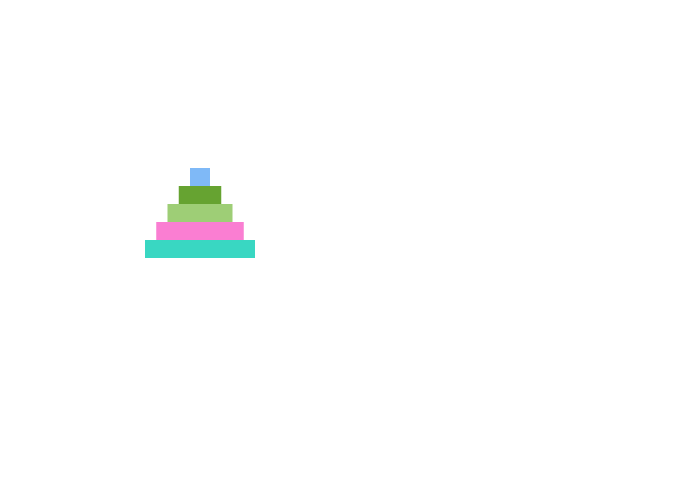
t = 0.00 s
t = 4.00 s: frame unchanged from t = 0.00 s, image omitted
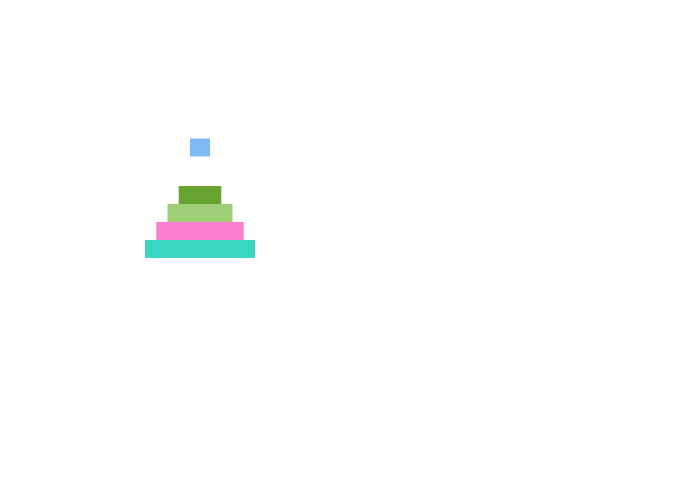
t = 4.42 s
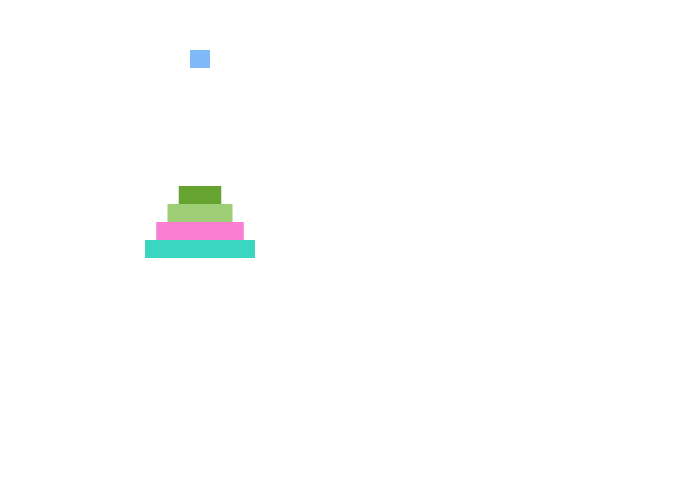
t = 6.00 s
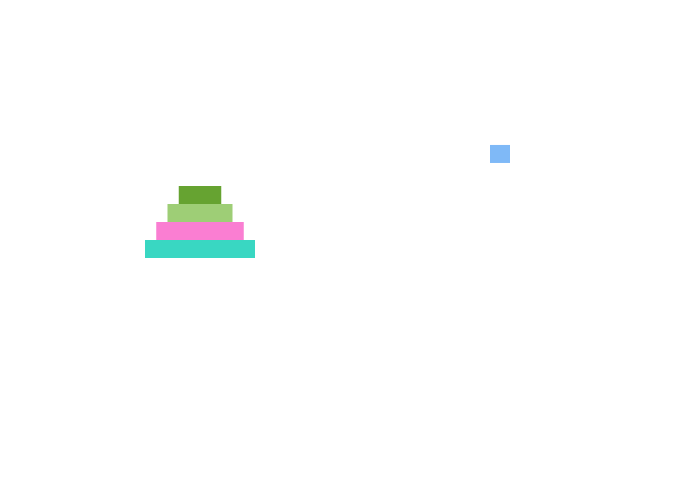
t = 7.83 s
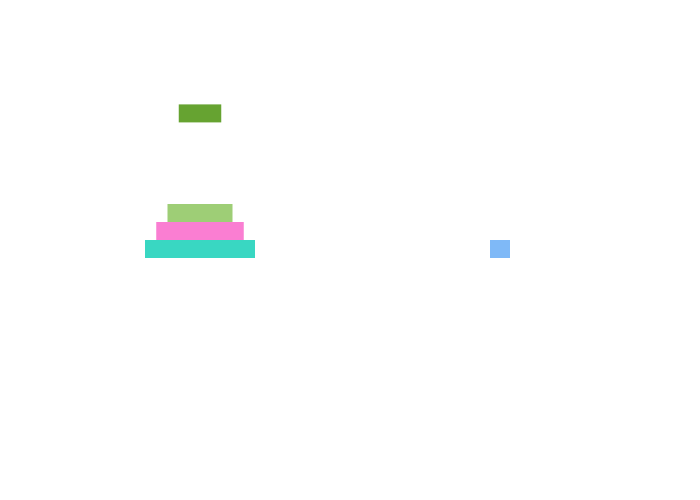
t = 10.00 s

The animated SVG that drew these frames (rendered in a browser with its animation timeline set to each time). Animation: 192 SMIL elements (animate=192); frames cover the first 10.00 s.

<svg width="700" height="500" version="1.1"
     xmlns="http://www.w3.org/2000/svg">

<rect>
     <animate id="base" begin="0;base.end" dur="10000ms" attributeName="visibility" from="hide" to="hide"/>
</rect>

<rect id="disk1" x="190.0" y="168.0" width="20.0" height="18.0" fill="rgb(49.87596273422241%,72.67529368400574%,96.80558443069458%)" visibility="visible">

<animate attributeType="xml" begin="4000.0ms" dur="1666.666666666666ms" attributeName="x" from="190.0" to="190.0" fill="freeze"  />
<animate attributeType="xml" begin="4000.0ms" dur="1666.666666666666ms" attributeName="y" from="168.0" to="50.0" fill="freeze" />

<animate attributeType="xml" begin="6000.0ms" dur="1666.666666666667ms" attributeName="x" from="190.0" to="490.0" fill="freeze"  />
<animate attributeType="xml" begin="6000.0ms" dur="1666.666666666667ms" attributeName="y" from="50.0" to="50.0" fill="freeze" />

<animate attributeType="xml" begin="7000.0ms" dur="1666.666666666667ms" attributeName="x" from="490.0" to="490.0" fill="freeze"  />
<animate attributeType="xml" begin="7000.0ms" dur="1666.666666666667ms" attributeName="y" from="50.0" to="240.0" fill="freeze" />

<animate attributeType="xml" begin="14000.0ms" dur="1666.666666666666ms" attributeName="x" from="490.0" to="490.0" fill="freeze"  />
<animate attributeType="xml" begin="14000.0ms" dur="1666.666666666666ms" attributeName="y" from="240.0" to="50.0" fill="freeze" />

<animate attributeType="xml" begin="16000.0ms" dur="1666.6666666666642ms" attributeName="x" from="490.0" to="340.0" fill="freeze"  />
<animate attributeType="xml" begin="16000.0ms" dur="1666.6666666666642ms" attributeName="y" from="50.0" to="50.0" fill="freeze" />

<animate attributeType="xml" begin="18000.0ms" dur="1666.6666666666679ms" attributeName="x" from="340.0" to="340.0" fill="freeze"  />
<animate attributeType="xml" begin="18000.0ms" dur="1666.6666666666679ms" attributeName="y" from="50.0" to="222.0" fill="freeze" />

<animate attributeType="xml" begin="25000.0ms" dur="1666.6666666666679ms" attributeName="x" from="340.0" to="340.0" fill="freeze"  />
<animate attributeType="xml" begin="25000.0ms" dur="1666.6666666666679ms" attributeName="y" from="222.0" to="50.0" fill="freeze" />

<animate attributeType="xml" begin="27000.0ms" dur="1666.6666666666679ms" attributeName="x" from="340.0" to="190.0" fill="freeze"  />
<animate attributeType="xml" begin="27000.0ms" dur="1666.6666666666679ms" attributeName="y" from="50.0" to="50.0" fill="freeze" />

<animate attributeType="xml" begin="29000.0ms" dur="1666.6666666666642ms" attributeName="x" from="190.0" to="190.0" fill="freeze"  />
<animate attributeType="xml" begin="29000.0ms" dur="1666.6666666666642ms" attributeName="y" from="50.0" to="204.0" fill="freeze" />

<animate attributeType="xml" begin="36000.0ms" dur="1666.6666666666715ms" attributeName="x" from="190.0" to="190.0" fill="freeze"  />
<animate attributeType="xml" begin="36000.0ms" dur="1666.6666666666715ms" attributeName="y" from="204.0" to="50.0" fill="freeze" />

<animate attributeType="xml" begin="38000.0ms" dur="1666.6666666666642ms" attributeName="x" from="190.0" to="490.0" fill="freeze"  />
<animate attributeType="xml" begin="38000.0ms" dur="1666.6666666666642ms" attributeName="y" from="50.0" to="50.0" fill="freeze" />

<animate attributeType="xml" begin="39000.0ms" dur="1666.6666666666642ms" attributeName="x" from="490.0" to="490.0" fill="freeze"  />
<animate attributeType="xml" begin="39000.0ms" dur="1666.6666666666642ms" attributeName="y" from="50.0" to="204.0" fill="freeze" />

<animate attributeType="xml" begin="46000.0ms" dur="1666.6666666666642ms" attributeName="x" from="490.0" to="490.0" fill="freeze"  />
<animate attributeType="xml" begin="46000.0ms" dur="1666.6666666666642ms" attributeName="y" from="204.0" to="50.0" fill="freeze" />

<animate attributeType="xml" begin="48000.0ms" dur="1666.6666666666715ms" attributeName="x" from="490.0" to="340.0" fill="freeze"  />
<animate attributeType="xml" begin="48000.0ms" dur="1666.6666666666715ms" attributeName="y" from="50.0" to="50.0" fill="freeze" />

<animate attributeType="xml" begin="50000.0ms" dur="1666.6666666666642ms" attributeName="x" from="340.0" to="340.0" fill="freeze"  />
<animate attributeType="xml" begin="50000.0ms" dur="1666.6666666666642ms" attributeName="y" from="50.0" to="222.0" fill="freeze" />

<animate attributeType="xml" begin="57000.0ms" dur="1666.6666666666642ms" attributeName="x" from="340.0" to="340.0" fill="freeze"  />
<animate attributeType="xml" begin="57000.0ms" dur="1666.6666666666642ms" attributeName="y" from="222.0" to="50.0" fill="freeze" />

<animate attributeType="xml" begin="59000.0ms" dur="1666.6666666666642ms" attributeName="x" from="340.0" to="190.0" fill="freeze"  />
<animate attributeType="xml" begin="59000.0ms" dur="1666.6666666666642ms" attributeName="y" from="50.0" to="50.0" fill="freeze" />

<animate attributeType="xml" begin="61000.0ms" dur="1666.6666666666715ms" attributeName="x" from="190.0" to="190.0" fill="freeze"  />
<animate attributeType="xml" begin="61000.0ms" dur="1666.6666666666715ms" attributeName="y" from="50.0" to="204.0" fill="freeze" />

<animate attributeType="xml" begin="68000.0ms" dur="1666.666666666657ms" attributeName="x" from="190.0" to="190.0" fill="freeze"  />
<animate attributeType="xml" begin="68000.0ms" dur="1666.666666666657ms" attributeName="y" from="204.0" to="50.0" fill="freeze" />

<animate attributeType="xml" begin="70000.0ms" dur="1666.6666666666715ms" attributeName="x" from="190.0" to="490.0" fill="freeze"  />
<animate attributeType="xml" begin="70000.0ms" dur="1666.6666666666715ms" attributeName="y" from="50.0" to="50.0" fill="freeze" />

<animate attributeType="xml" begin="71000.0ms" dur="1666.6666666666715ms" attributeName="x" from="490.0" to="490.0" fill="freeze"  />
<animate attributeType="xml" begin="71000.0ms" dur="1666.6666666666715ms" attributeName="y" from="50.0" to="240.0" fill="freeze" />

<animate attributeType="xml" begin="78000.0ms" dur="1666.6666666666715ms" attributeName="x" from="490.0" to="490.0" fill="freeze"  />
<animate attributeType="xml" begin="78000.0ms" dur="1666.6666666666715ms" attributeName="y" from="240.0" to="50.0" fill="freeze" />

<animate attributeType="xml" begin="80000.0ms" dur="1666.666666666657ms" attributeName="x" from="490.0" to="340.0" fill="freeze"  />
<animate attributeType="xml" begin="80000.0ms" dur="1666.666666666657ms" attributeName="y" from="50.0" to="50.0" fill="freeze" />

<animate attributeType="xml" begin="82000.0ms" dur="1666.6666666666715ms" attributeName="x" from="340.0" to="340.0" fill="freeze"  />
<animate attributeType="xml" begin="82000.0ms" dur="1666.6666666666715ms" attributeName="y" from="50.0" to="186.0" fill="freeze" />

<animate attributeType="xml" begin="89000.0ms" dur="1666.6666666666715ms" attributeName="x" from="340.0" to="340.0" fill="freeze"  />
<animate attributeType="xml" begin="89000.0ms" dur="1666.6666666666715ms" attributeName="y" from="186.0" to="50.0" fill="freeze" />

<animate attributeType="xml" begin="91000.0ms" dur="1666.6666666666715ms" attributeName="x" from="340.0" to="190.0" fill="freeze"  />
<animate attributeType="xml" begin="91000.0ms" dur="1666.6666666666715ms" attributeName="y" from="50.0" to="50.0" fill="freeze" />

<animate attributeType="xml" begin="93000.0ms" dur="1666.666666666657ms" attributeName="x" from="190.0" to="190.0" fill="freeze"  />
<animate attributeType="xml" begin="93000.0ms" dur="1666.666666666657ms" attributeName="y" from="50.0" to="240.0" fill="freeze" />

<animate attributeType="xml" begin="100000.0ms" dur="1666.666666666657ms" attributeName="x" from="190.0" to="190.0" fill="freeze"  />
<animate attributeType="xml" begin="100000.0ms" dur="1666.666666666657ms" attributeName="y" from="240.0" to="50.0" fill="freeze" />

<animate attributeType="xml" begin="102000.0ms" dur="1666.6666666666715ms" attributeName="x" from="190.0" to="490.0" fill="freeze"  />
<animate attributeType="xml" begin="102000.0ms" dur="1666.6666666666715ms" attributeName="y" from="50.0" to="50.0" fill="freeze" />

<animate attributeType="xml" begin="103000.0ms" dur="1666.6666666666715ms" attributeName="x" from="490.0" to="490.0" fill="freeze"  />
<animate attributeType="xml" begin="103000.0ms" dur="1666.6666666666715ms" attributeName="y" from="50.0" to="204.0" fill="freeze" />

<animate attributeType="xml" begin="110000.0ms" dur="1666.6666666666715ms" attributeName="x" from="490.0" to="490.0" fill="freeze"  />
<animate attributeType="xml" begin="110000.0ms" dur="1666.6666666666715ms" attributeName="y" from="204.0" to="50.0" fill="freeze" />

<animate attributeType="xml" begin="112000.0ms" dur="1666.666666666657ms" attributeName="x" from="490.0" to="340.0" fill="freeze"  />
<animate attributeType="xml" begin="112000.0ms" dur="1666.666666666657ms" attributeName="y" from="50.0" to="50.0" fill="freeze" />

<animate attributeType="xml" begin="114000.0ms" dur="1666.6666666666715ms" attributeName="x" from="340.0" to="340.0" fill="freeze"  />
<animate attributeType="xml" begin="114000.0ms" dur="1666.6666666666715ms" attributeName="y" from="50.0" to="222.0" fill="freeze" />

<animate attributeType="xml" begin="121000.0ms" dur="1666.6666666666715ms" attributeName="x" from="340.0" to="340.0" fill="freeze"  />
<animate attributeType="xml" begin="121000.0ms" dur="1666.6666666666715ms" attributeName="y" from="222.0" to="50.0" fill="freeze" />

<animate attributeType="xml" begin="123000.0ms" dur="1666.6666666666715ms" attributeName="x" from="340.0" to="190.0" fill="freeze"  />
<animate attributeType="xml" begin="123000.0ms" dur="1666.6666666666715ms" attributeName="y" from="50.0" to="50.0" fill="freeze" />

<animate attributeType="xml" begin="125000.0ms" dur="1666.666666666657ms" attributeName="x" from="190.0" to="190.0" fill="freeze"  />
<animate attributeType="xml" begin="125000.0ms" dur="1666.666666666657ms" attributeName="y" from="50.0" to="204.0" fill="freeze" />

<animate attributeType="xml" begin="132000.0ms" dur="1666.666666666686ms" attributeName="x" from="190.0" to="190.0" fill="freeze"  />
<animate attributeType="xml" begin="132000.0ms" dur="1666.666666666686ms" attributeName="y" from="204.0" to="50.0" fill="freeze" />

<animate attributeType="xml" begin="134000.0ms" dur="1666.666666666657ms" attributeName="x" from="190.0" to="490.0" fill="freeze"  />
<animate attributeType="xml" begin="134000.0ms" dur="1666.666666666657ms" attributeName="y" from="50.0" to="50.0" fill="freeze" />

<animate attributeType="xml" begin="135000.0ms" dur="1666.666666666657ms" attributeName="x" from="490.0" to="490.0" fill="freeze"  />
<animate attributeType="xml" begin="135000.0ms" dur="1666.666666666657ms" attributeName="y" from="50.0" to="204.0" fill="freeze" />

<animate attributeType="xml" begin="142000.0ms" dur="1666.666666666657ms" attributeName="x" from="490.0" to="490.0" fill="freeze"  />
<animate attributeType="xml" begin="142000.0ms" dur="1666.666666666657ms" attributeName="y" from="204.0" to="50.0" fill="freeze" />

<animate attributeType="xml" begin="144000.0ms" dur="1666.666666666686ms" attributeName="x" from="490.0" to="340.0" fill="freeze"  />
<animate attributeType="xml" begin="144000.0ms" dur="1666.666666666686ms" attributeName="y" from="50.0" to="50.0" fill="freeze" />

<animate attributeType="xml" begin="146000.0ms" dur="1666.666666666657ms" attributeName="x" from="340.0" to="340.0" fill="freeze"  />
<animate attributeType="xml" begin="146000.0ms" dur="1666.666666666657ms" attributeName="y" from="50.0" to="222.0" fill="freeze" />

<animate attributeType="xml" begin="153000.0ms" dur="1666.666666666657ms" attributeName="x" from="340.0" to="340.0" fill="freeze"  />
<animate attributeType="xml" begin="153000.0ms" dur="1666.666666666657ms" attributeName="y" from="222.0" to="50.0" fill="freeze" />

<animate attributeType="xml" begin="155000.0ms" dur="1666.666666666657ms" attributeName="x" from="340.0" to="190.0" fill="freeze"  />
<animate attributeType="xml" begin="155000.0ms" dur="1666.666666666657ms" attributeName="y" from="50.0" to="50.0" fill="freeze" />

<animate attributeType="xml" begin="157000.0ms" dur="1666.666666666686ms" attributeName="x" from="190.0" to="190.0" fill="freeze"  />
<animate attributeType="xml" begin="157000.0ms" dur="1666.666666666686ms" attributeName="y" from="50.0" to="240.0" fill="freeze" />

<animate attributeType="xml" begin="164000.0ms" dur="1666.666666666686ms" attributeName="x" from="190.0" to="190.0" fill="freeze"  />
<animate attributeType="xml" begin="164000.0ms" dur="1666.666666666686ms" attributeName="y" from="240.0" to="50.0" fill="freeze" />

<animate attributeType="xml" begin="166000.0ms" dur="1666.666666666657ms" attributeName="x" from="190.0" to="490.0" fill="freeze"  />
<animate attributeType="xml" begin="166000.0ms" dur="1666.666666666657ms" attributeName="y" from="50.0" to="50.0" fill="freeze" />

<animate attributeType="xml" begin="167000.0ms" dur="1666.666666666657ms" attributeName="x" from="490.0" to="490.0" fill="freeze"  />
<animate attributeType="xml" begin="167000.0ms" dur="1666.666666666657ms" attributeName="y" from="50.0" to="168.0" fill="freeze" />

<animate attributeType="xml" begin="169000.0ms" dur="1333.333333333343ms" attributeName="fill" to="rgb(0.000000,0.000000,1.000000)" fill="freeze" /></rect>

<rect id="disk2" x="178.75" y="186.0" width="42.5" height="18.0" fill="rgb(40.17098546028137%,63.79354000091553%,19.164958596229553%)" visibility="visible">

<animate attributeType="xml" begin="9000.0ms" dur="1666.666666666666ms" attributeName="x" from="178.75" to="178.75" fill="freeze"  />
<animate attributeType="xml" begin="9000.0ms" dur="1666.666666666666ms" attributeName="y" from="186.0" to="50.0" fill="freeze" />

<animate attributeType="xml" begin="11000.0ms" dur="1666.666666666666ms" attributeName="x" from="178.75" to="328.75" fill="freeze"  />
<animate attributeType="xml" begin="11000.0ms" dur="1666.666666666666ms" attributeName="y" from="50.0" to="50.0" fill="freeze" />

<animate attributeType="xml" begin="13000.0ms" dur="1666.6666666666679ms" attributeName="x" from="328.75" to="328.75" fill="freeze"  />
<animate attributeType="xml" begin="13000.0ms" dur="1666.6666666666679ms" attributeName="y" from="50.0" to="240.0" fill="freeze" />

<animate attributeType="xml" begin="30000.0ms" dur="1666.6666666666679ms" attributeName="x" from="328.75" to="328.75" fill="freeze"  />
<animate attributeType="xml" begin="30000.0ms" dur="1666.6666666666679ms" attributeName="y" from="240.0" to="50.0" fill="freeze" />

<animate attributeType="xml" begin="32000.0ms" dur="1666.6666666666715ms" attributeName="x" from="328.75" to="478.75" fill="freeze"  />
<animate attributeType="xml" begin="32000.0ms" dur="1666.6666666666715ms" attributeName="y" from="50.0" to="50.0" fill="freeze" />

<animate attributeType="xml" begin="34000.0ms" dur="1666.6666666666642ms" attributeName="x" from="478.75" to="478.75" fill="freeze"  />
<animate attributeType="xml" begin="34000.0ms" dur="1666.6666666666642ms" attributeName="y" from="50.0" to="222.0" fill="freeze" />

<animate attributeType="xml" begin="52000.0ms" dur="1666.6666666666715ms" attributeName="x" from="478.75" to="478.75" fill="freeze"  />
<animate attributeType="xml" begin="52000.0ms" dur="1666.6666666666715ms" attributeName="y" from="222.0" to="50.0" fill="freeze" />

<animate attributeType="xml" begin="54000.0ms" dur="1666.6666666666642ms" attributeName="x" from="478.75" to="178.75" fill="freeze"  />
<animate attributeType="xml" begin="54000.0ms" dur="1666.6666666666642ms" attributeName="y" from="50.0" to="50.0" fill="freeze" />

<animate attributeType="xml" begin="55000.0ms" dur="1666.6666666666642ms" attributeName="x" from="178.75" to="178.75" fill="freeze"  />
<animate attributeType="xml" begin="55000.0ms" dur="1666.6666666666642ms" attributeName="y" from="50.0" to="222.0" fill="freeze" />

<animate attributeType="xml" begin="73000.0ms" dur="1666.6666666666715ms" attributeName="x" from="178.75" to="178.75" fill="freeze"  />
<animate attributeType="xml" begin="73000.0ms" dur="1666.6666666666715ms" attributeName="y" from="222.0" to="50.0" fill="freeze" />

<animate attributeType="xml" begin="75000.0ms" dur="1666.6666666666715ms" attributeName="x" from="178.75" to="328.75" fill="freeze"  />
<animate attributeType="xml" begin="75000.0ms" dur="1666.6666666666715ms" attributeName="y" from="50.0" to="50.0" fill="freeze" />

<animate attributeType="xml" begin="77000.0ms" dur="1666.666666666657ms" attributeName="x" from="328.75" to="328.75" fill="freeze"  />
<animate attributeType="xml" begin="77000.0ms" dur="1666.666666666657ms" attributeName="y" from="50.0" to="204.0" fill="freeze" />

<animate attributeType="xml" begin="94000.0ms" dur="1666.6666666666715ms" attributeName="x" from="328.75" to="328.75" fill="freeze"  />
<animate attributeType="xml" begin="94000.0ms" dur="1666.6666666666715ms" attributeName="y" from="204.0" to="50.0" fill="freeze" />

<animate attributeType="xml" begin="96000.0ms" dur="1666.666666666657ms" attributeName="x" from="328.75" to="478.75" fill="freeze"  />
<animate attributeType="xml" begin="96000.0ms" dur="1666.666666666657ms" attributeName="y" from="50.0" to="50.0" fill="freeze" />

<animate attributeType="xml" begin="98000.0ms" dur="1666.6666666666715ms" attributeName="x" from="478.75" to="478.75" fill="freeze"  />
<animate attributeType="xml" begin="98000.0ms" dur="1666.6666666666715ms" attributeName="y" from="50.0" to="222.0" fill="freeze" />

<animate attributeType="xml" begin="116000.0ms" dur="1666.666666666657ms" attributeName="x" from="478.75" to="478.75" fill="freeze"  />
<animate attributeType="xml" begin="116000.0ms" dur="1666.666666666657ms" attributeName="y" from="222.0" to="50.0" fill="freeze" />

<animate attributeType="xml" begin="118000.0ms" dur="1666.6666666666715ms" attributeName="x" from="478.75" to="178.75" fill="freeze"  />
<animate attributeType="xml" begin="118000.0ms" dur="1666.6666666666715ms" attributeName="y" from="50.0" to="50.0" fill="freeze" />

<animate attributeType="xml" begin="119000.0ms" dur="1666.6666666666715ms" attributeName="x" from="178.75" to="178.75" fill="freeze"  />
<animate attributeType="xml" begin="119000.0ms" dur="1666.6666666666715ms" attributeName="y" from="50.0" to="222.0" fill="freeze" />

<animate attributeType="xml" begin="137000.0ms" dur="1666.666666666657ms" attributeName="x" from="178.75" to="178.75" fill="freeze"  />
<animate attributeType="xml" begin="137000.0ms" dur="1666.666666666657ms" attributeName="y" from="222.0" to="50.0" fill="freeze" />

<animate attributeType="xml" begin="139000.0ms" dur="1666.666666666657ms" attributeName="x" from="178.75" to="328.75" fill="freeze"  />
<animate attributeType="xml" begin="139000.0ms" dur="1666.666666666657ms" attributeName="y" from="50.0" to="50.0" fill="freeze" />

<animate attributeType="xml" begin="141000.0ms" dur="1666.666666666686ms" attributeName="x" from="328.75" to="328.75" fill="freeze"  />
<animate attributeType="xml" begin="141000.0ms" dur="1666.666666666686ms" attributeName="y" from="50.0" to="240.0" fill="freeze" />

<animate attributeType="xml" begin="158000.0ms" dur="1666.666666666657ms" attributeName="x" from="328.75" to="328.75" fill="freeze"  />
<animate attributeType="xml" begin="158000.0ms" dur="1666.666666666657ms" attributeName="y" from="240.0" to="50.0" fill="freeze" />

<animate attributeType="xml" begin="160000.0ms" dur="1666.666666666686ms" attributeName="x" from="328.75" to="478.75" fill="freeze"  />
<animate attributeType="xml" begin="160000.0ms" dur="1666.666666666686ms" attributeName="y" from="50.0" to="50.0" fill="freeze" />

<animate attributeType="xml" begin="162000.0ms" dur="1666.666666666657ms" attributeName="x" from="478.75" to="478.75" fill="freeze"  />
<animate attributeType="xml" begin="162000.0ms" dur="1666.666666666657ms" attributeName="y" from="50.0" to="186.0" fill="freeze" />

<animate attributeType="xml" begin="164000.0ms" dur="1333.333333333343ms" attributeName="fill" to="rgb(0.000000,0.000000,1.000000)" fill="freeze" /></rect>

<rect id="disk3" x="167.5" y="204.0" width="65.0" height="18.0" fill="rgb(61.86791658401489%,80.97526431083679%,46.404483914375305%)" visibility="visible">

<animate attributeType="xml" begin="20000.0ms" dur="1666.6666666666642ms" attributeName="x" from="167.5" to="167.5" fill="freeze"  />
<animate attributeType="xml" begin="20000.0ms" dur="1666.6666666666642ms" attributeName="y" from="204.0" to="50.0" fill="freeze" />

<animate attributeType="xml" begin="22000.0ms" dur="1666.6666666666679ms" attributeName="x" from="167.5" to="467.5" fill="freeze"  />
<animate attributeType="xml" begin="22000.0ms" dur="1666.6666666666679ms" attributeName="y" from="50.0" to="50.0" fill="freeze" />

<animate attributeType="xml" begin="23000.0ms" dur="1666.6666666666679ms" attributeName="x" from="467.5" to="467.5" fill="freeze"  />
<animate attributeType="xml" begin="23000.0ms" dur="1666.6666666666679ms" attributeName="y" from="50.0" to="240.0" fill="freeze" />

<animate attributeType="xml" begin="62000.0ms" dur="1666.6666666666642ms" attributeName="x" from="467.5" to="467.5" fill="freeze"  />
<animate attributeType="xml" begin="62000.0ms" dur="1666.6666666666642ms" attributeName="y" from="240.0" to="50.0" fill="freeze" />

<animate attributeType="xml" begin="64000.0ms" dur="1666.666666666657ms" attributeName="x" from="467.5" to="317.5" fill="freeze"  />
<animate attributeType="xml" begin="64000.0ms" dur="1666.666666666657ms" attributeName="y" from="50.0" to="50.0" fill="freeze" />

<animate attributeType="xml" begin="66000.0ms" dur="1666.6666666666715ms" attributeName="x" from="317.5" to="317.5" fill="freeze"  />
<animate attributeType="xml" begin="66000.0ms" dur="1666.6666666666715ms" attributeName="y" from="50.0" to="222.0" fill="freeze" />

<animate attributeType="xml" begin="105000.0ms" dur="1666.6666666666715ms" attributeName="x" from="317.5" to="317.5" fill="freeze"  />
<animate attributeType="xml" begin="105000.0ms" dur="1666.6666666666715ms" attributeName="y" from="222.0" to="50.0" fill="freeze" />

<animate attributeType="xml" begin="107000.0ms" dur="1666.6666666666715ms" attributeName="x" from="317.5" to="167.5" fill="freeze"  />
<animate attributeType="xml" begin="107000.0ms" dur="1666.6666666666715ms" attributeName="y" from="50.0" to="50.0" fill="freeze" />

<animate attributeType="xml" begin="109000.0ms" dur="1666.666666666657ms" attributeName="x" from="167.5" to="167.5" fill="freeze"  />
<animate attributeType="xml" begin="109000.0ms" dur="1666.666666666657ms" attributeName="y" from="50.0" to="240.0" fill="freeze" />

<animate attributeType="xml" begin="148000.0ms" dur="1666.666666666686ms" attributeName="x" from="167.5" to="167.5" fill="freeze"  />
<animate attributeType="xml" begin="148000.0ms" dur="1666.666666666686ms" attributeName="y" from="240.0" to="50.0" fill="freeze" />

<animate attributeType="xml" begin="150000.0ms" dur="1666.666666666657ms" attributeName="x" from="167.5" to="467.5" fill="freeze"  />
<animate attributeType="xml" begin="150000.0ms" dur="1666.666666666657ms" attributeName="y" from="50.0" to="50.0" fill="freeze" />

<animate attributeType="xml" begin="151000.0ms" dur="1666.666666666657ms" attributeName="x" from="467.5" to="467.5" fill="freeze"  />
<animate attributeType="xml" begin="151000.0ms" dur="1666.666666666657ms" attributeName="y" from="50.0" to="204.0" fill="freeze" />

<animate attributeType="xml" begin="153000.0ms" dur="1333.333333333343ms" attributeName="fill" to="rgb(0.000000,0.000000,1.000000)" fill="freeze" /></rect>

<rect id="disk4" x="156.25" y="222.0" width="87.5" height="18.0" fill="rgb(98.09845685958862%,49.23267960548401%,82.37369060516357%)" visibility="visible">

<animate attributeType="xml" begin="41000.0ms" dur="1666.6666666666642ms" attributeName="x" from="156.25" to="156.25" fill="freeze"  />
<animate attributeType="xml" begin="41000.0ms" dur="1666.6666666666642ms" attributeName="y" from="222.0" to="50.0" fill="freeze" />

<animate attributeType="xml" begin="43000.0ms" dur="1666.6666666666642ms" attributeName="x" from="156.25" to="306.25" fill="freeze"  />
<animate attributeType="xml" begin="43000.0ms" dur="1666.6666666666642ms" attributeName="y" from="50.0" to="50.0" fill="freeze" />

<animate attributeType="xml" begin="45000.0ms" dur="1666.6666666666715ms" attributeName="x" from="306.25" to="306.25" fill="freeze"  />
<animate attributeType="xml" begin="45000.0ms" dur="1666.6666666666715ms" attributeName="y" from="50.0" to="240.0" fill="freeze" />

<animate attributeType="xml" begin="126000.0ms" dur="1666.6666666666715ms" attributeName="x" from="306.25" to="306.25" fill="freeze"  />
<animate attributeType="xml" begin="126000.0ms" dur="1666.6666666666715ms" attributeName="y" from="240.0" to="50.0" fill="freeze" />

<animate attributeType="xml" begin="128000.0ms" dur="1666.666666666686ms" attributeName="x" from="306.25" to="456.25" fill="freeze"  />
<animate attributeType="xml" begin="128000.0ms" dur="1666.666666666686ms" attributeName="y" from="50.0" to="50.0" fill="freeze" />

<animate attributeType="xml" begin="130000.0ms" dur="1666.666666666657ms" attributeName="x" from="456.25" to="456.25" fill="freeze"  />
<animate attributeType="xml" begin="130000.0ms" dur="1666.666666666657ms" attributeName="y" from="50.0" to="222.0" fill="freeze" />

<animate attributeType="xml" begin="132000.0ms" dur="1333.333333333343ms" attributeName="fill" to="rgb(0.000000,0.000000,1.000000)" fill="freeze" /></rect>

<rect id="disk5" x="145.0" y="240.0" width="110.0" height="18.0" fill="rgb(22.3370298743248%,84.18242335319519%,76.12208724021912%)" visibility="visible">

<animate attributeType="xml" begin="84000.0ms" dur="1666.666666666657ms" attributeName="x" from="145.0" to="145.0" fill="freeze"  />
<animate attributeType="xml" begin="84000.0ms" dur="1666.666666666657ms" attributeName="y" from="240.0" to="50.0" fill="freeze" />

<animate attributeType="xml" begin="86000.0ms" dur="1666.6666666666715ms" attributeName="x" from="145.0" to="445.0" fill="freeze"  />
<animate attributeType="xml" begin="86000.0ms" dur="1666.6666666666715ms" attributeName="y" from="50.0" to="50.0" fill="freeze" />

<animate attributeType="xml" begin="87000.0ms" dur="1666.6666666666715ms" attributeName="x" from="445.0" to="445.0" fill="freeze"  />
<animate attributeType="xml" begin="87000.0ms" dur="1666.6666666666715ms" attributeName="y" from="50.0" to="240.0" fill="freeze" />

<animate attributeType="xml" begin="89000.0ms" dur="1333.3333333333285ms" attributeName="fill" to="rgb(0.000000,0.000000,1.000000)" fill="freeze" /></rect>


</svg>